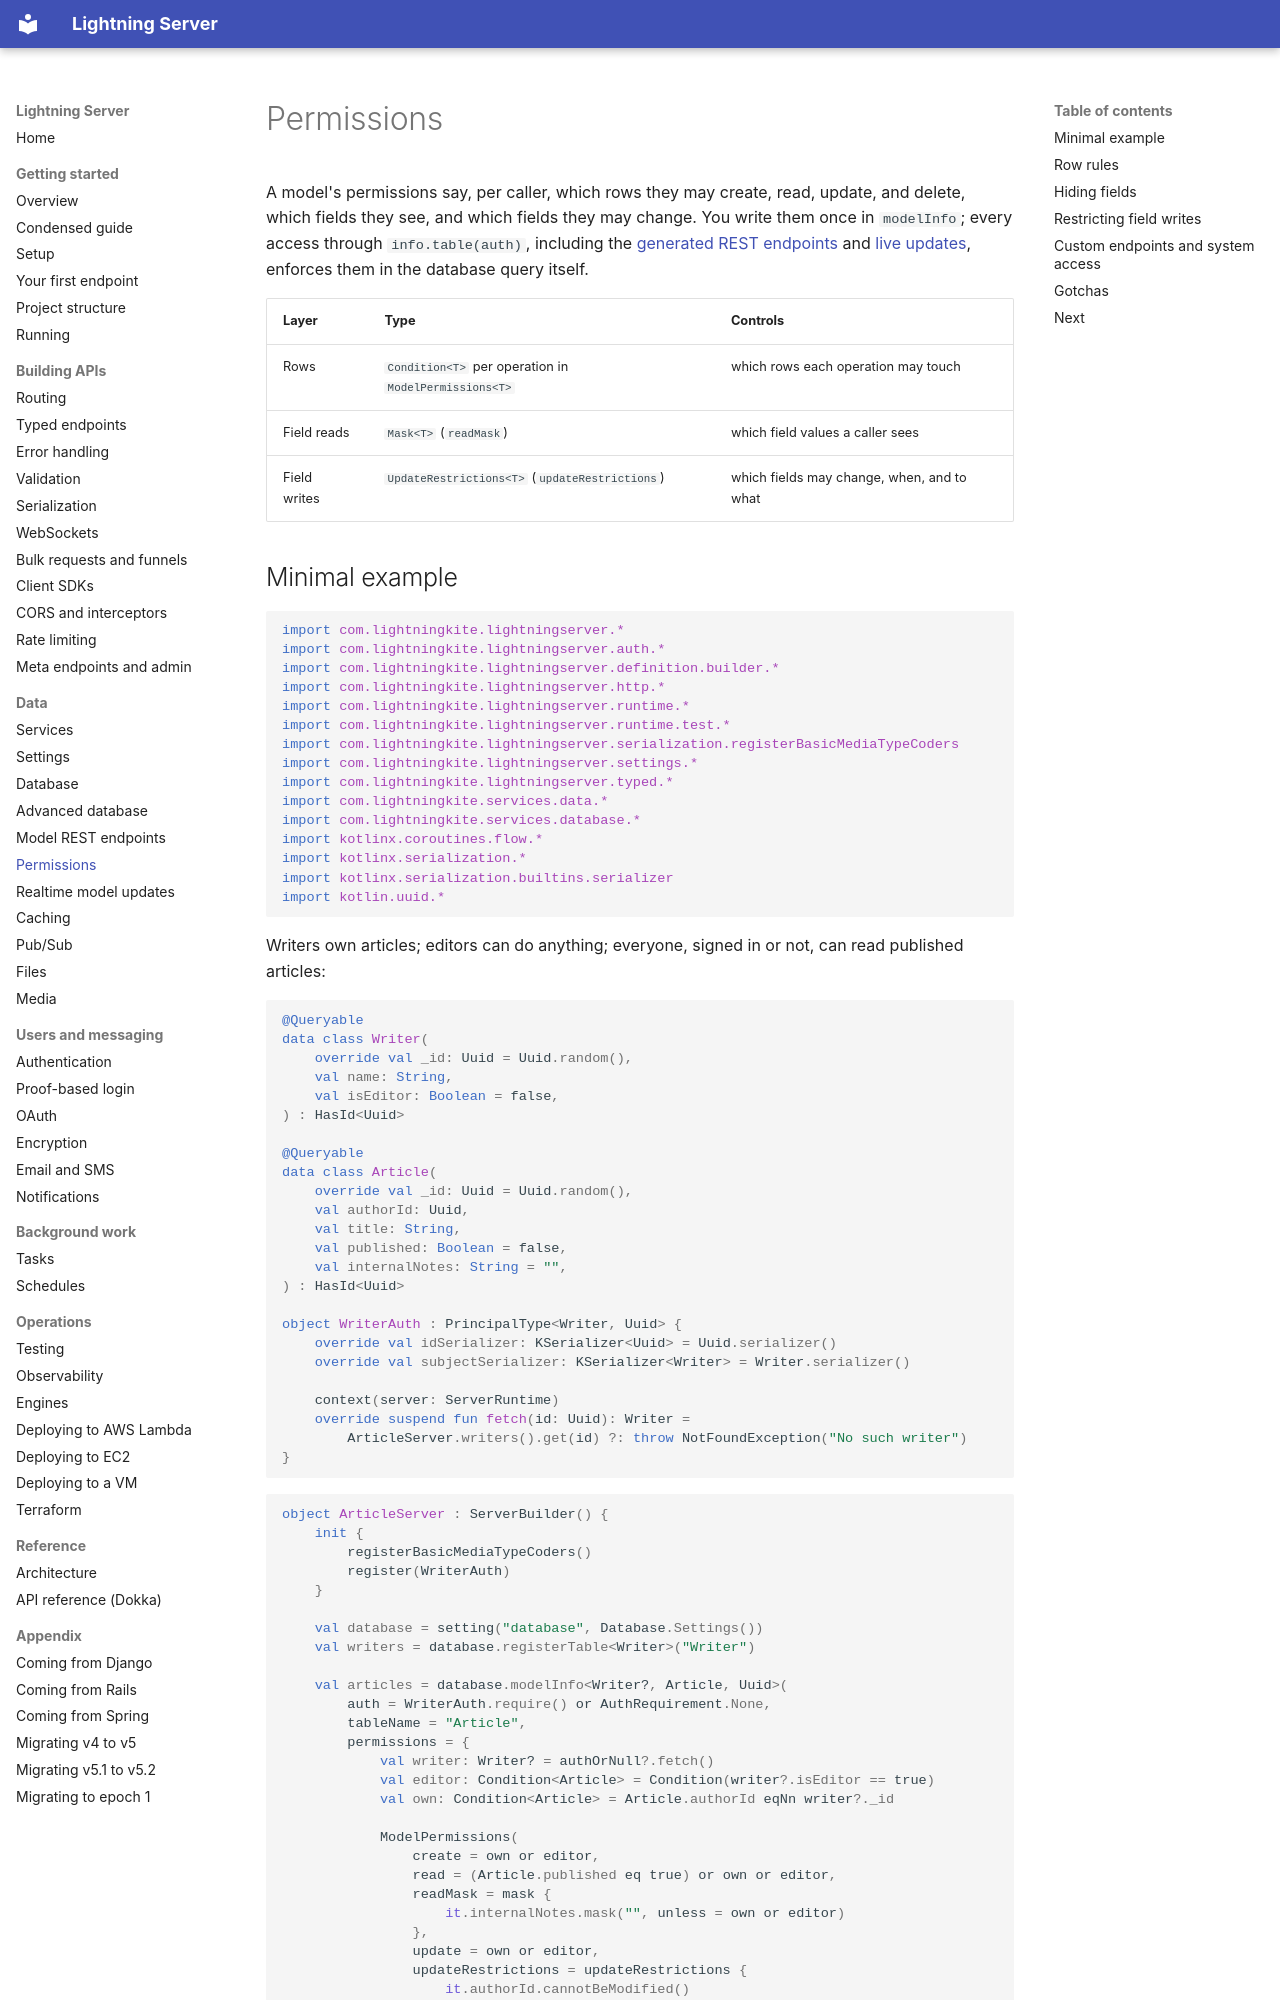

repository: lightningkite/lightning-server · page: permissions/index.html · generator: mkdocs

# Permissions

A model's permissions say, per caller, which rows they may create, read, update, and delete, which fields they see,
and which fields they may change.  You write them once in `modelInfo`; every access through `info.table(auth)`,
including the [generated REST endpoints](model-rest.md) and [live updates](model-realtime.md), enforces them in the
database query itself.

| Layer | Type | Controls |
|---|---|---|
| Rows | `Condition<T>` per operation in `ModelPermissions<T>` | which rows each operation may touch |
| Field reads | `Mask<T>` (`readMask`) | which field values a caller sees |
| Field writes | `UpdateRestrictions<T>` (`updateRestrictions`) | which fields may change, when, and to what |
